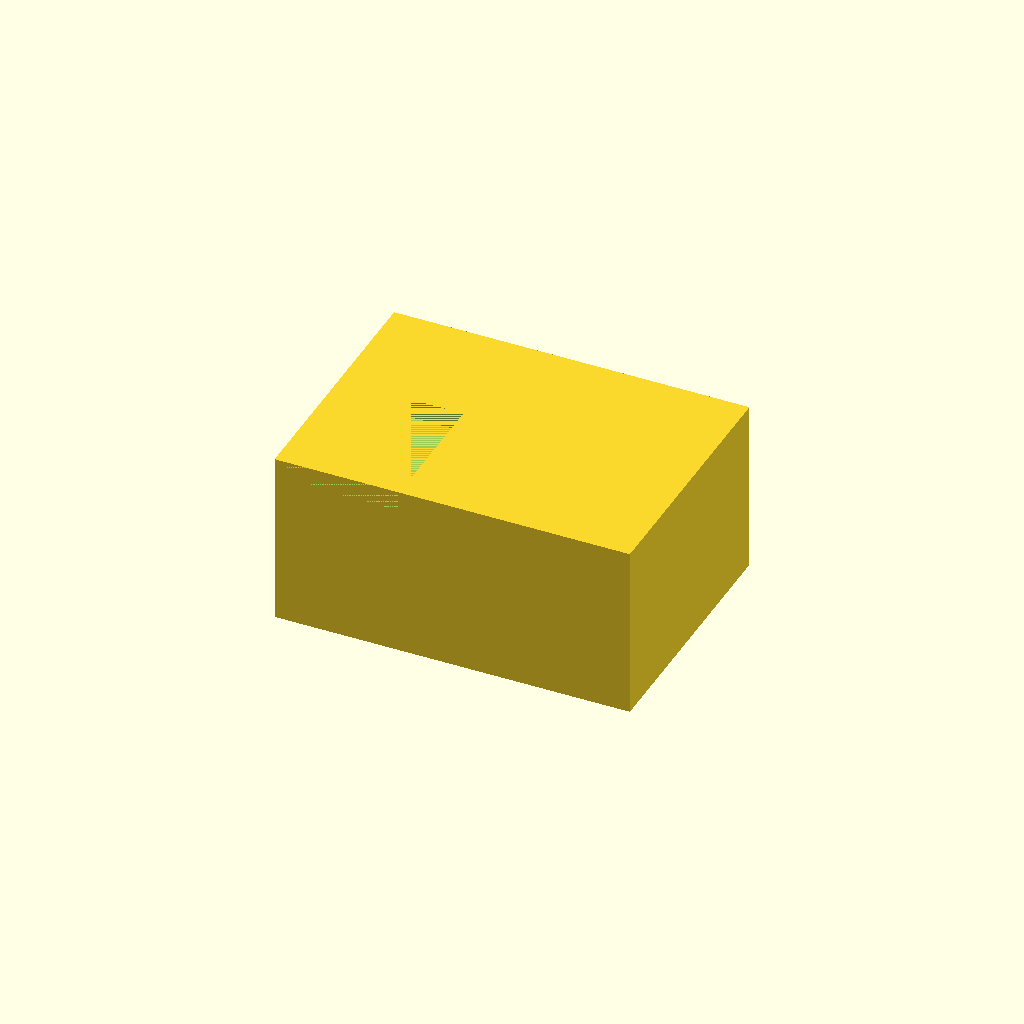
Cell 1 — every parameter at its default value.
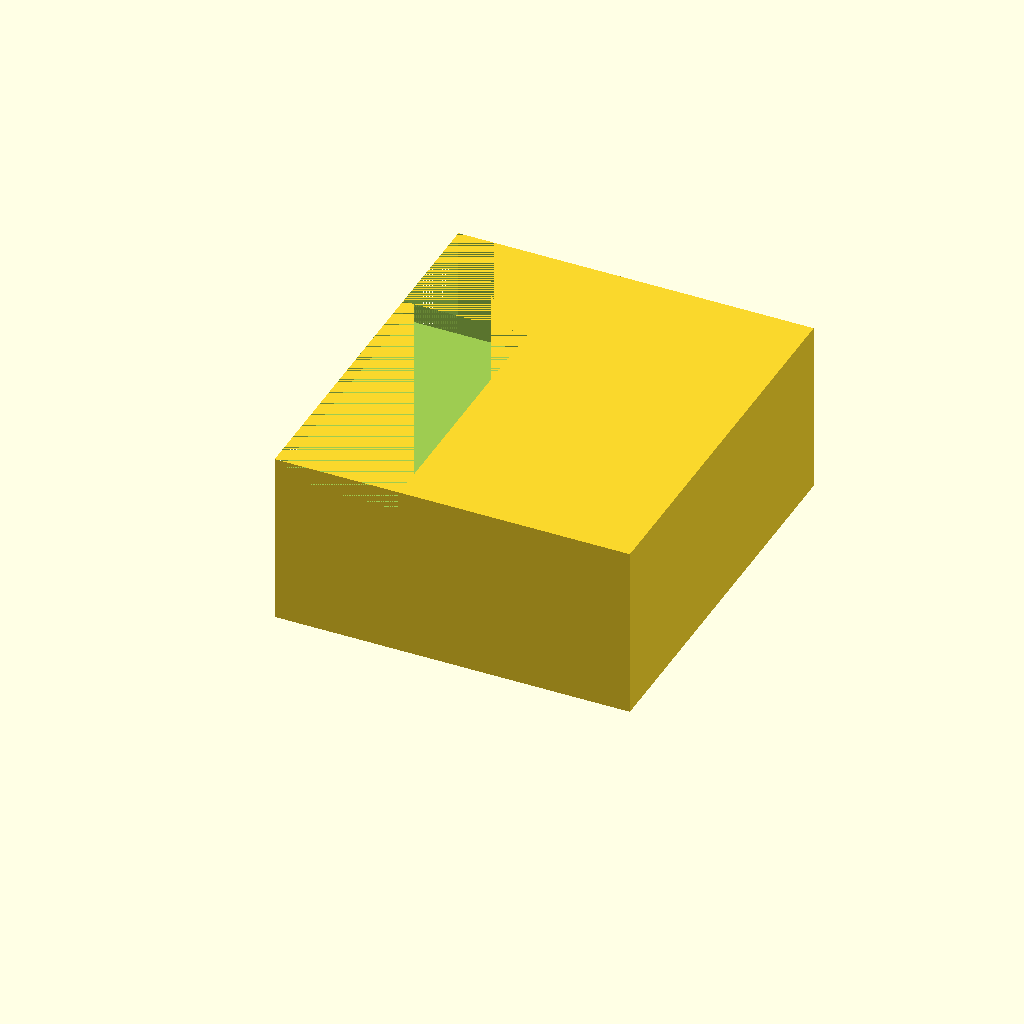
Cell 2: utgangsdorvegg = 3760 (everything else at default).
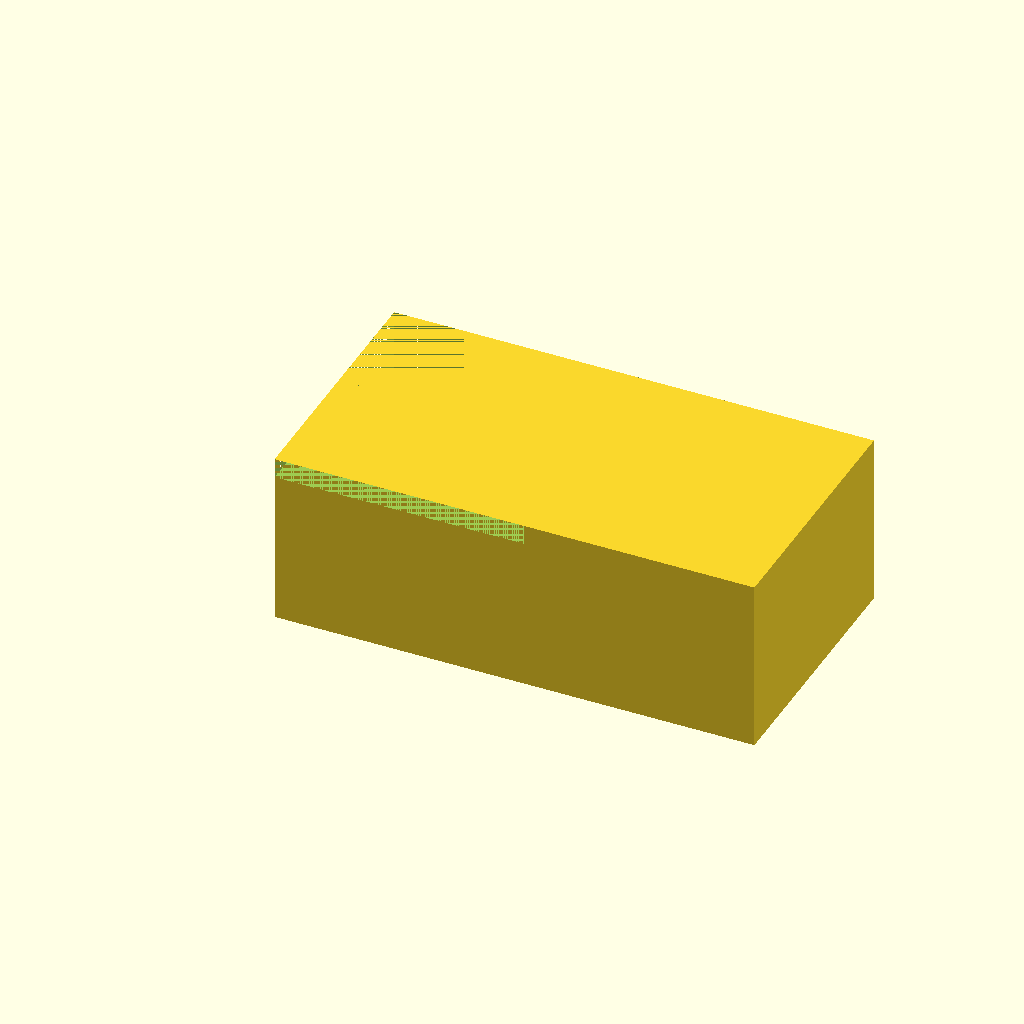
Cell 3: the same model with dodorvegg = 3400.
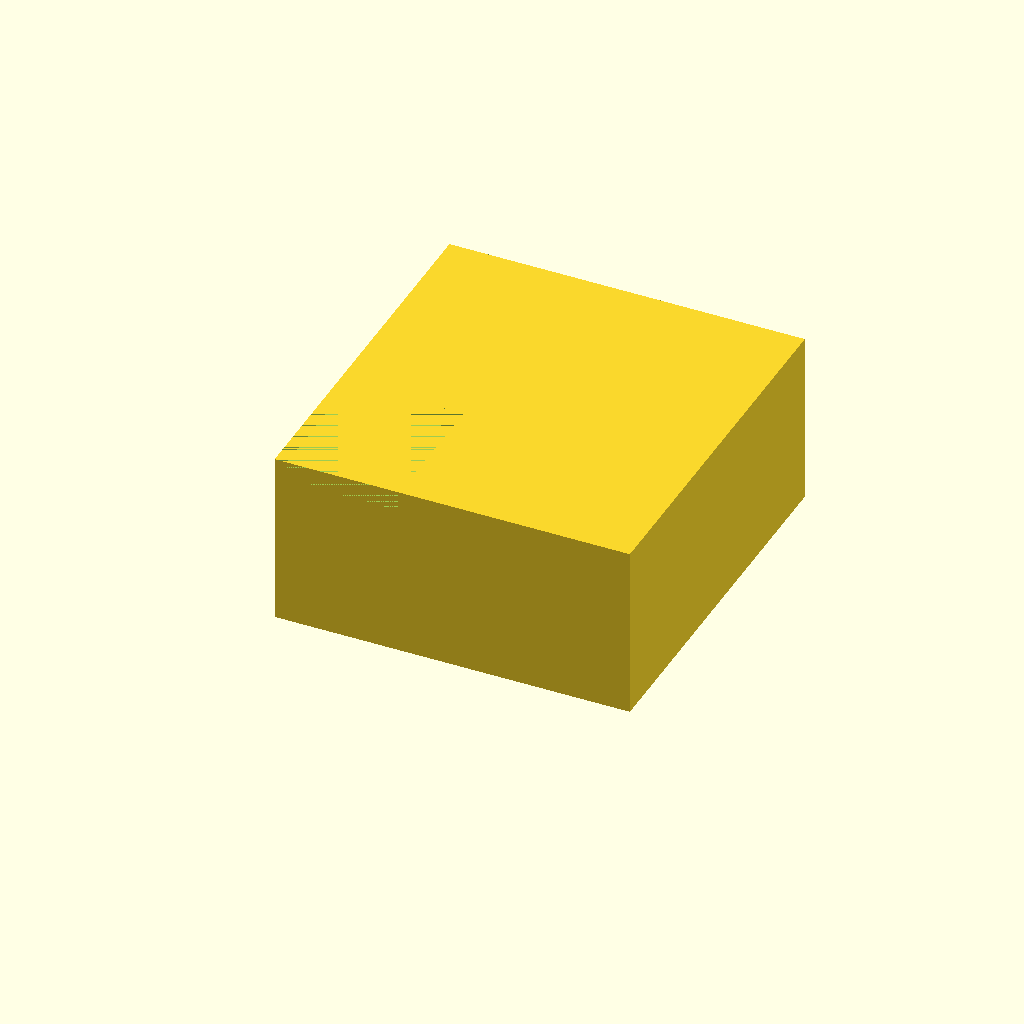
Cell 4: the same model with sengekortvegg = 3240.
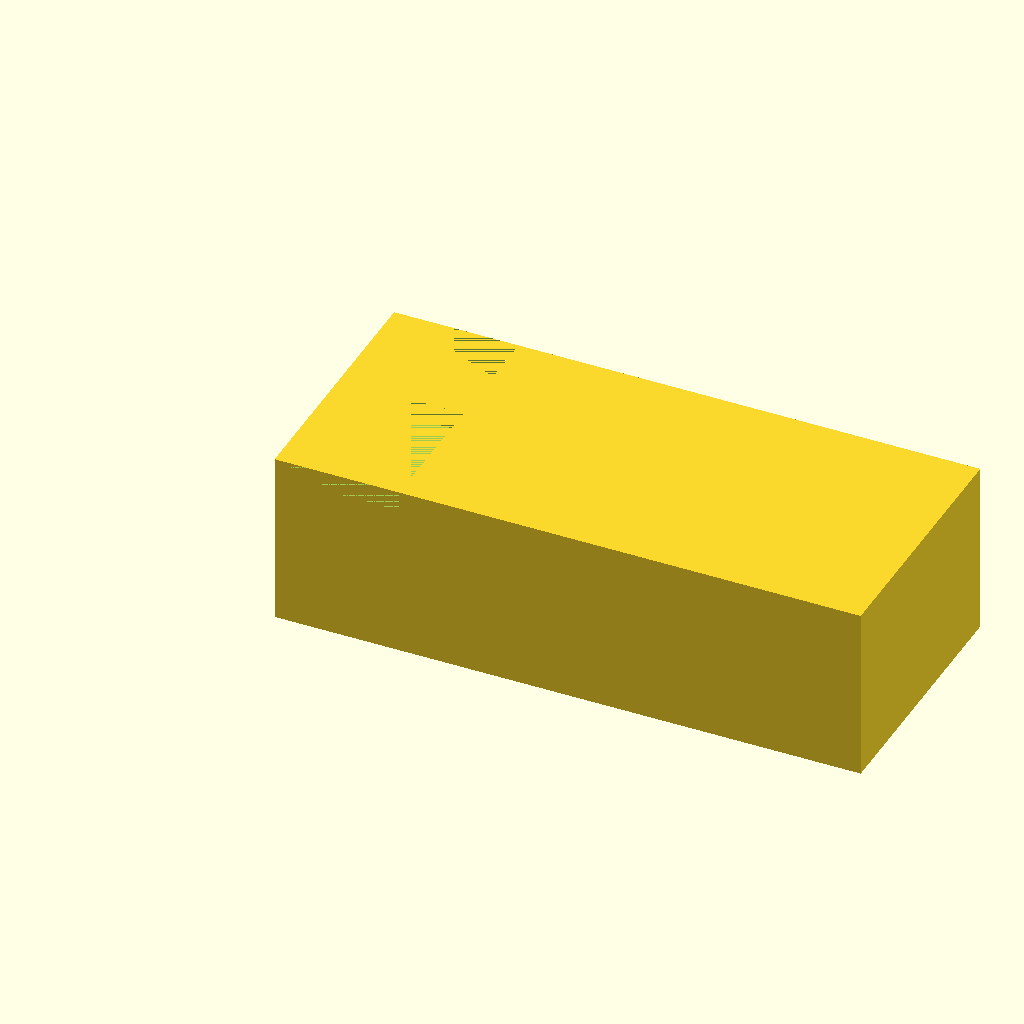
Cell 5: the same model with sengelangvegg = 6300.
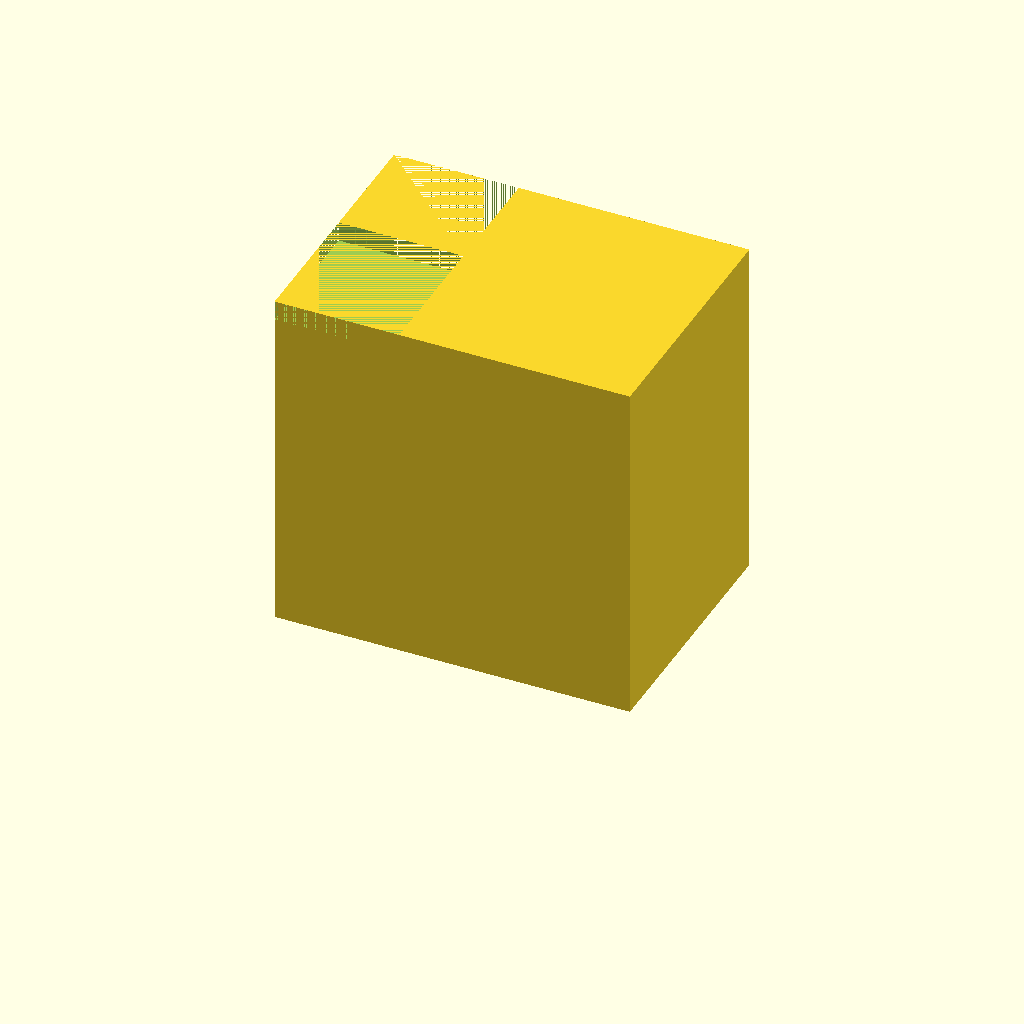
Cell 6: the same model with takhoyde = 4760.
All cells are drawn from one camera (rotation 55°, 0°, 25°, orthographic, colour scheme Cornfield), so only the parameter changes between them.
Source of the model, rom.scad:
utgangsdorvegg = 1880;
dodorvegg = 1700;
sengekortvegg = 1620;
sengelangvegg = 3150;
langvegg = dodorvegg + sengelangvegg;
kortvegg = utgangsdorvegg + sengekortvegg;
takhoyde = 2380;
ventilasjonshoyde = 270;

// rommet
difference() {
    echo ("bruttoareal er ", langvegg*kortvegg/1000000);
    echo ("dassareal er ", dodorvegg*sengekortvegg/1000000);
    cube([langvegg,kortvegg,takhoyde]);
    // Ventilasjon
    translate([0,0,(takhoyde-ventilasjonshoyde)]) {
        cube([dodorvegg,utgangsdorvegg,270]);
    }
    // Dass
    translate([0,utgangsdorvegg,0]) {
        cube([dodorvegg,sengekortvegg,takhoyde]);
    }
}
Parameter table extracted from the source (name, type, default, range or options):
utgangsdorvegg: number, default 1880
dodorvegg: number, default 1700
sengekortvegg: number, default 1620
sengelangvegg: number, default 3150
takhoyde: number, default 2380
ventilasjonshoyde: number, default 270
